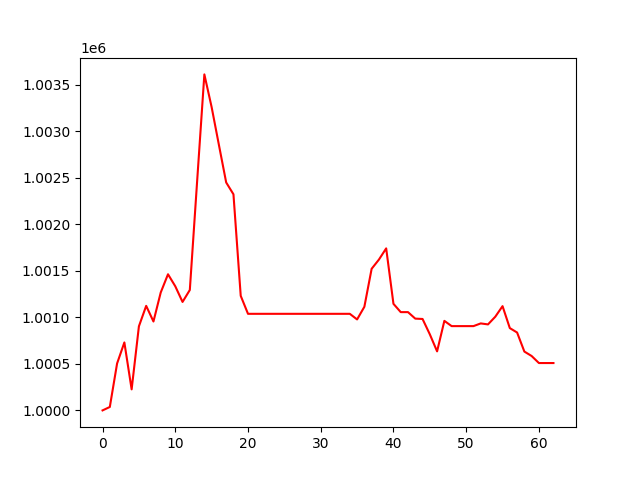

The data file committed next to this chart (first rows):
, 0
0, 1000000
1, 1000037
2, 1000504
3, 1000730
4, 1000226
5, 1000903
6, 1001123
7, 1000955
8, 1001266
9, 1001462
10, 1001333
11, 1001165
12, 1001293
13, 1002455
14, 1003609
15, 1003257
16, 1002851
17, 1002448
18, 1002321
19, 1001230
20, 1001037
21, 1001037
22, 1001037
23, 1001037
24, 1001037
25, 1001037
26, 1001037
27, 1001037
28, 1001037
29, 1001037
30, 1001037
31, 1001037
32, 1001037
33, 1001037
34, 1001037
35, 1000977
36, 1001113
37, 1001521
38, 1001620
39, 1001740
40, 1001145
41, 1001056
42, 1001056
43, 1000986
44, 1000982
45, 1000817
46, 1000634
47, 1000962
48, 1000905
49, 1000905
50, 1000905
51, 1000905
52, 1000934
53, 1000924
54, 1001006
55, 1001120
56, 1000884
57, 1000837
58, 1000632
59, 1000584
... 3 more rows
